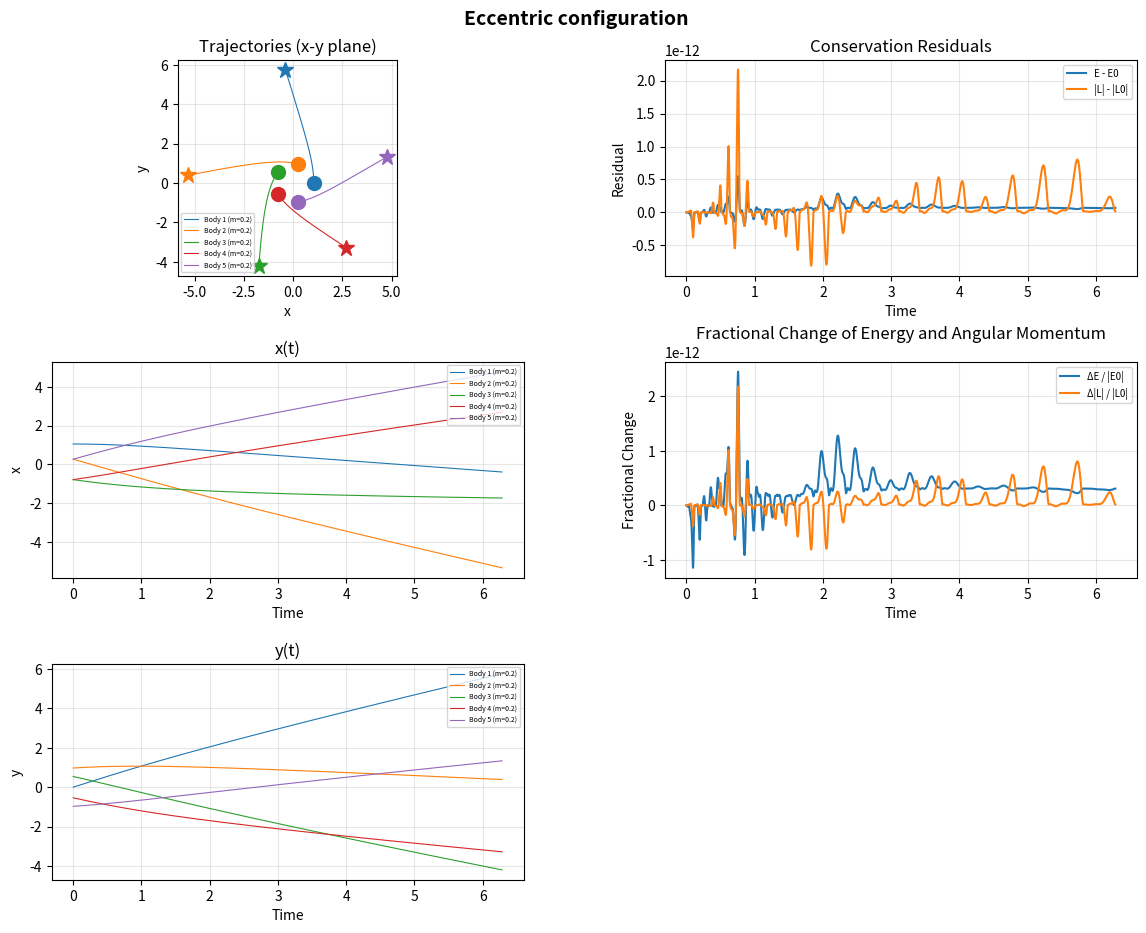

Generate this figure with matplotlib:
# generate jacobi coordinates for the NBP simulation
import numpy as np
import matplotlib.pyplot as plt
from scipy.integrate import solve_ivp
import scipy

def jacobi_coordinates(positions, masses):
    """
    Compute Jacobi coordinates for a system of bodies.

    Parameters
    ----------
    positions : ndarray, shape (N, 3)
        Cartesian positions of N bodies in an inertial frame.
    masses : ndarray, shape (N,)
        Masses of the N bodies.

    Returns
    -------
    jacobi_pos : ndarray, shape (N, 3)
        Jacobi coordinates for each body.
    """
    positions = np.array(positions, dtype=float)
    masses = np.array(masses, dtype=float)
    M = np.cumsum(masses)

    N = len(masses)
    jacobi_pos = np.zeros_like(positions)

    # First Jacobi coordinate: position of body 1 relative to body 0
    jacobi_pos[0] = positions[0]

    # Iteratively compute Jacobi coordinates
    for i in range(1, N):
        # Center of mass of all previous bodies
        total_mass_prev = np.sum(masses[:i])
        com_prev = np.sum(positions[:i] * masses[:i, None], axis=0) / total_mass_prev
        jacobi_pos[i] = positions[i] - com_prev

    return jacobi_pos


def reduced_masses(masses):
    """
    Compute the Jacobi reduced masses eta_i = M_i * m_{i+1} / M_{i+1}.

    Following Scheeres' notation (Jacobi_Notation.pdf):
      M_0 = 0, M_i = M_{i-1} + m_i  for i = 1, ..., N
      eta_i = M_i * m_{i+1} / M_{i+1}  for i = 1, ..., N-1

    Here the input masses array is 0-indexed: masses[0] = m_1, ..., masses[N-1] = m_N.

    Parameters
    ----------
    masses : ndarray, shape (N,)
        Masses of the N bodies (0-indexed).

    Returns
    -------
    eta : ndarray, shape (N-1,)
        Reduced masses for Jacobi coordinates i = 1, ..., N-1.
    """
    masses = np.array(masses, dtype=float)
    N = len(masses)
    # M[i] = sum of masses[0..i] (i.e., M_1, M_2, ..., M_N in Scheeres' notation)
    M = np.cumsum(masses)
    eta = np.zeros(N - 1)
    for i in range(N - 1):
        # eta_{i+1} in Scheeres' 1-indexed notation = M[i] * masses[i+1] / M[i+1]
        # Here i is 0-indexed Jacobi index (R_1 corresponds to i=0 in eta)
        eta[i] = M[i] * masses[i + 1] / M[i + 1]
    return eta


def jacobi_linear_transform(masses):
    """
    Return linear transform L (shape (N, N)) such that
    jacobi_pos = L @ cartesian_positions (applied per-coordinate).

    The Jacobi coordinates used in this module are defined recursively as
    J_0 = x_0
    J_i = x_i - (sum_{j=0..i-1} m_j * x_j) / (sum_{j=0..i-1} m_j),  for i >= 1

    Therefore each row i of L satisfies:
      L[i, i] = 1
      L[i, j] = -m_j / (sum_{k=0..i-1} m_k)   for j < i
      L[i, j] = 0                                 for j > i

    This linear operator maps Cartesian positions to Jacobi coordinates
    independently for each Cartesian axis (x, y, z). We use the same
    linear mapping to transform Cartesian accelerations into Jacobi
    accelerations (jac_acc = L @ cart_acc) because the mapping is
    mass-weighted and purely linear.
    """
    masses = np.array(masses, dtype=float)
    N = len(masses)
    L = np.zeros((N, N), dtype=float)
    for i in range(N):
        if i == 0:
            L[0, 0] = 1.0
        else:
            L[i, i] = 1.0
            total_prev = np.sum(masses[:i])
            for j in range(i):
                L[i, j] = -masses[j] / total_prev
    return L


def _potential_gradient_jacobi(jac_pos_rel, masses):
    """
    Compute -dU/dR_l for l = 1, ..., N-1 directly in Jacobi coordinates.

    Uses the partial derivative formula from Scheeres (Jacobi_Notation.pdf).
    For body pair (i, j) with i < j (1-indexed), the partial of the
    separation vector r_{ij} w.r.t. Jacobi coordinate R_l is:

        dr_{ij}/dR_l =  0                       l > j-1  or  l < i-1
                        +I                       l = j-1
                        (m_{l+1}/M_{l+1}) I      i-1 < l < j-1
                        -(M_{i-1}/M_i) I         l = i-1

    Mapping to 0-indexed bodies a < b  (a = i-1, b = j-1):
        l = b    =>  +1
        a < l < b => masses[l] / cum[l]
        l = a    =>  -(cum[a-1] / cum[a])   (zero when a = 0)

    The generalized force is then:
        -dU/dR_l = -sum_{a<b} F_{ab} * c_l

    where F_{ab} = G * m_a * m_b * r_{ab} / |r_{ab}|^3  and c_l is the
    coefficient from the partial derivative table above.

    Note the sign: U = -G sum m_i m_j / |r_{ij}|, so
      dU/dR_l = +G sum m_i m_j r_{ij}/|r_{ij}|^3 * c_l = +sum F_{ab} * c_l
      => -dU/dR_l = -sum F_{ab} * c_l

    Parameters
    ----------
    jac_pos_rel : ndarray, shape (N-1, 3)
        Jacobi relative positions R_1, ..., R_{N-1} (0-indexed as [0..N-2]).
    masses : ndarray, shape (N,)
        Masses of the N bodies (0-indexed).

    Returns
    -------
    neg_dUdR : ndarray, shape (N-1, 3)
        The generalized Jacobi force -dU/dR_l for l = 1, ..., N-1.
    """
    masses = np.array(masses, dtype=float)
    N = len(masses)
    d = jac_pos_rel.shape[1]
    G = 1.0

    cum = np.cumsum(masses)  # cum[k] = m_0 + ... + m_k

    # Convert Jacobi -> inertial to get separation vectors
    full_jac = np.zeros((N, d))
    full_jac[1:] = jac_pos_rel
    cart_pos = positions_from_jacobi(full_jac, masses)

    neg_dUdR = np.zeros((N - 1, d))

    for a in range(N):
        for b in range(a + 1, N):
            r_vec = cart_pos[b] - cart_pos[a]
            r_mag = np.linalg.norm(r_vec)
            if r_mag == 0:
                continue
            F_ab = G * masses[a] * masses[b] * r_vec / r_mag**3

            # -dU/dR_l = -sum F_ab * c_l  (note the overall minus sign)

            # l = b: coefficient +1
            neg_dUdR[b - 1] -= F_ab

            # l = a: coefficient -(cum[a-1]/cum[a]), only for a >= 1
            if a >= 1:
                neg_dUdR[a - 1] += (cum[a - 1] / cum[a]) * F_ab

            # a < l < b: coefficient masses[l]/cum[l]
            for l in range(max(a + 1, 1), b):
                neg_dUdR[l - 1] -= (masses[l] / cum[l]) * F_ab

    return neg_dUdR


# generate the EOM using Lagrangian equations in Jacobi coordinates
def equations_of_motion(t, y, masses):
    """
    Compute the derivatives for the N-body problem using the Lagrangian
    formulation in Jacobi coordinates (Scheeres, Jacobi_Notation.pdf).

    The state vector contains only the N-1 relative Jacobi coordinates
    R_1, ..., R_{N-1} and their velocities (R_0 is the ignorable CoM
    coordinate, fixed at the origin).

    The Lagrangian is L = T - U where:
      T = (1/2) sum_{i=1}^{N-1} eta_i * V_i . V_i
      U = -G sum_{i<j} m_i m_j / |r_{ij}|

    The EOM are:  eta_i * R_i'' = -dU/dR_i
    or equivalently: R_i'' = (1/eta_i) * (-dU/dR_i)

    Parameters
    ----------
    t : float
        Time variable (required by ODE solvers).
    y : ndarray, shape (2*(N-1)*3,)
        State vector: [R_1, ..., R_{N-1}, V_1, ..., V_{N-1}] flattened.
    masses : ndarray, shape (N,)
        Masses of the N bodies.

    Returns
    -------
    dydt : ndarray, shape (2*(N-1)*3,)
        Derivative of the state vector.
    """
    masses = np.array(masses, dtype=float)
    N = len(masses)
    n_rel = N - 1
    dim = 3

    state_size = n_rel * dim
    jac_pos_rel = y[:state_size].reshape((n_rel, dim))   # R_1, ..., R_{N-1}
    jac_vel_rel = y[state_size:].reshape((n_rel, dim))   # V_1, ..., V_{N-1}

    # Compute the Jacobi reduced masses eta_i
    eta = reduced_masses(masses)

    # Compute the generalized Jacobi force: -dU/dR_l
    neg_dUdR = _potential_gradient_jacobi(jac_pos_rel, masses)

    # Jacobi accelerations: R_i'' = (1/eta_i) * (-dU/dR_i)
    jac_acc_rel = neg_dUdR / eta[:, None]

    dydt = np.zeros_like(y)
    dydt[:state_size] = jac_vel_rel.flatten()
    dydt[state_size:] = jac_acc_rel.flatten()

    return dydt

def positions_from_jacobi(jacobi_pos, masses):
    """
    Convert Jacobi coordinates back to Cartesian positions.

    Parameters
    ----------
    jacobi_pos : ndarray, shape (N, 3)
        Jacobi coordinates for each body.
    masses : ndarray, shape (N,)
        Masses of the N bodies.

    Returns
    -------
    positions : ndarray, shape (N, 3)
        Cartesian positions of N bodies in an inertial frame.
    """
    N = len(masses)
    positions = np.zeros_like(jacobi_pos)

    # First body is at the origin
    positions[0] = jacobi_pos[0]

    # Iteratively compute Cartesian positions
    for i in range(1, N):
        total_mass_prev = np.sum(masses[:i])
        com_prev = np.sum(positions[:i] * masses[:i, None], axis=0) / total_mass_prev
        positions[i] = jacobi_pos[i] + com_prev

    return positions

def velocities_from_jacobi(jacobi_vel, masses):
    """
    Convert Jacobi velocities back to Cartesian velocities.

    Parameters
    ----------
    jacobi_vel : ndarray, shape (N, 3)
        Jacobi velocities for each body.
    masses : ndarray, shape (N,)
        Masses of the N bodies.

    Returns
    -------
    velocities : ndarray, shape (N, 3)
        Cartesian velocities of N bodies in an inertial frame.
    """
    N = len(masses)
    velocities = np.zeros_like(jacobi_vel)

    # First body is at rest in the inertial frame
    velocities[0] = jacobi_vel[0]

    # Iteratively compute Cartesian velocities
    for i in range(1, N):
        total_mass_prev = np.sum(masses[:i])
        com_prev_vel = np.sum(velocities[:i] * masses[:i, None], axis=0) / total_mass_prev
        velocities[i] = jacobi_vel[i] + com_prev_vel

    return velocities

def simulate_nbp(initial_positions, initial_velocities, masses, t_span, dt):
    """
    Simulate the N-body problem using the Lagrangian formulation in Jacobi
    coordinates (Scheeres, Jacobi_Notation.pdf).

    The integration is performed on the N-1 relative Jacobi coordinates
    R_1, ..., R_{N-1} (the CoM coordinate R_0 is ignorable and fixed at the
    origin). The EOM are:

        eta_i * R_i'' = -dU/dR_i

    where eta_i = M_i * m_{i+1} / M_{i+1} are the Jacobi reduced masses.

    Parameters
    ----------
    initial_positions : ndarray, shape (N, 3)
        Initial Cartesian positions of N bodies in an inertial frame.
    initial_velocities : ndarray, shape (N, 3)
        Initial Cartesian velocities of N bodies in an inertial frame.
    masses : ndarray, shape (N,)
        Masses of the N bodies.
    t_span : tuple
        Time span for the simulation (t_start, t_end).
    dt : float
        Time step for the simulation.

    Returns
    -------
    times : ndarray
        Array of time points.
    positions : ndarray, shape (M, N, 3)
        Array of Cartesian positions at each time point.
    velocities : ndarray, shape (M, N, 3)
        Array of Cartesian velocities at each time point.
    """
    # Ensure masses is a numpy array
    masses = np.array(masses, dtype=float)
    N = len(masses)

    # Convert initial conditions to Jacobi coordinates
    jacobi_pos = jacobi_coordinates(initial_positions, masses)
    jacobi_vel = jacobi_coordinates(initial_velocities, masses)

    # Extract only the N-1 relative Jacobi coordinates (drop R_0, the CoM)
    jac_pos_rel = jacobi_pos[1:]   # shape (N-1, 3)
    jac_vel_rel = jacobi_vel[1:]   # shape (N-1, 3)

    # Flatten initial conditions for ODE solver
    y0 = np.hstack((jac_pos_rel.flatten(), jac_vel_rel.flatten()))

    # Time points for integration (inclusive endpoints, avoid floating-point overshoot)
    t0, t1 = t_span
    if t1 <= t0:
        raise ValueError("t_span must have t_end > t_start")
    if dt <= 0:
        raise ValueError("dt must be positive")
    num_steps = max(2, int(np.floor((t1 - t0) / dt)) + 1)
    t_eval = np.linspace(t0, t1, num_steps)

    # Integrate equations of motion with tighter tolerances and high-order method
    sol = solve_ivp(
        equations_of_motion,
        t_span,
        y0,
        args=(masses,),
        t_eval=t_eval,
        method='DOP853',
        rtol=1e-12,
        atol=1e-14,
    )

    times = sol.t
    M_steps = len(times)
    n_rel = N - 1
    state_size = n_rel * 3

    # Convert Jacobi solution back to Cartesian coordinates for each time step
    positions = np.zeros((M_steps, N, 3))
    velocities = np.zeros((M_steps, N, 3))
    for k in range(M_steps):
        jac_pos_rel_k = sol.y[:state_size, k].reshape((n_rel, 3))
        jac_vel_rel_k = sol.y[state_size:, k].reshape((n_rel, 3))

        # Reconstruct full Jacobi arrays (R_0 = 0 in CoM frame)
        jac_pos_full = np.zeros((N, 3))
        jac_pos_full[1:] = jac_pos_rel_k
        jac_vel_full = np.zeros((N, 3))
        jac_vel_full[1:] = jac_vel_rel_k

        positions[k] = positions_from_jacobi(jac_pos_full, masses)
        velocities[k] = velocities_from_jacobi(jac_vel_full, masses)

        # The reconstruction above places body 0 at the origin (since
        # jac_pos_full[0] = 0).  Shift to the centre-of-mass frame so
        # that conserved-quantity checks use an inertial frame.
        M_total = masses.sum()
        com_pos = np.sum(masses[:, None] * positions[k], axis=0) / M_total
        com_vel = np.sum(masses[:, None] * velocities[k], axis=0) / M_total
        positions[k] -= com_pos
        velocities[k] -= com_vel

    return times, positions, velocities


# Conserved quantities in the N-body problem include:
# 1. Total energy (kinetic + potential)
# 2. Total linear momentum
# 3. Total angular momentum

def compute_energy(positions, velocities, masses):
    """
    Compute the total energy of the system.

    Parameters
    ----------
    positions : ndarray, shape (N, 3)
        Cartesian positions of N bodies in an inertial frame.
    velocities : ndarray, shape (N, 3)
        Cartesian velocities of N bodies in an inertial frame.
    masses : ndarray, shape (N,)
        Masses of the N bodies.

    Returns
    -------
    energy : float
        Total energy of the system (kinetic + potential).
    """
    G = 1.0  # Gravitational constant in AU^3 / (yr^2 * solar_mass)
    masses = np.array(masses, dtype=float)

    # Kinetic energy
    kinetic = 0.5 * np.sum(masses[:, None] * velocities**2)

    # Potential energy
    potential = 0.0
    N = len(masses)
    for i in range(N):
        for j in range(i+1, N):
            r_vec = positions[j] - positions[i]
            r_mag = np.linalg.norm(r_vec)
            potential -= G * masses[i] * masses[j] / r_mag

    return kinetic + potential

# compute angular momentum
def compute_angular_momentum(positions, velocities, masses):
    """
    Compute the total angular momentum of the system.

    Parameters
    ----------
    positions : ndarray, shape (N, 3)
        Cartesian positions of N bodies in an inertial frame.
    velocities : ndarray, shape (N, 3)
        Cartesian velocities of N bodies in an inertial frame.
    masses : ndarray, shape (N,)
        Masses of the N bodies.

    Returns
    -------
    L : ndarray, shape (3,)
        Total angular momentum vector of the system.
    """
    masses = np.array(masses, dtype=float)
    L = np.zeros(3)
    for i in range(len(masses)):
        L += masses[i] * np.cross(positions[i], velocities[i])
    return L    

# simulate dynamics and check conservation of energy and angular momentum
def simulate_and_check_conservation(positions, velocities, masses, t_span, dt):
    times, pos_ts, vel_ts = simulate_nbp(positions, velocities, masses, t_span, dt)

    # Pre-allocate arrays to store conserved quantities at each time step
    M = len(times)
    energies = np.zeros(M)
    angular_momenta = np.zeros((M, 3))

    # Store initial conserved values as well
    energies[0] = compute_energy(positions, velocities, masses)
    angular_momenta[0] = compute_angular_momentum(positions, velocities, masses)

    for k in range(1, M):
        energies[k] = compute_energy(pos_ts[k], vel_ts[k], masses)
        angular_momenta[k] = compute_angular_momentum(pos_ts[k], vel_ts[k], masses)

    return times, pos_ts, vel_ts, energies, angular_momenta

def plot_results(times, pos_ts, vel_ts, masses, energies=None, angular_momenta=None, title=None):
    """
    Single-figure summary: trajectories, position components, and
    conservation residuals arranged as a 3x2 grid of subplots.

    Layout (3 rows x 2 columns):
        [0,0] x-y trajectory          [0,1] residuals (E-E0, |L|-|L0|)
        [1,0] x(t)                    [1,1] fractional change
        [2,0] y(t)
    """
    masses = np.asarray(masses, dtype=float)
    N = len(masses)
    labels = [f'Body {i+1} (m={masses[i]:.4g})' for i in range(N)]
    colors = plt.cm.tab10(np.linspace(0, 1, max(N, 10)))[:N]

    if energies is None:
        energies = np.array([compute_energy(pos_ts[k], vel_ts[k], masses) for k in range(len(times))])
    if angular_momenta is None:
        angular_momenta = np.array([compute_angular_momentum(pos_ts[k], vel_ts[k], masses) for k in range(len(times))])

    fig = plt.figure(figsize=(14, 10))
    if title:
        fig.suptitle(title, fontsize=14, fontweight='bold')
    gs = fig.add_gridspec(3, 2, hspace=0.40, wspace=0.30, top=0.93)

    # --- (0,0) x-y trajectory ---
    ax_traj = fig.add_subplot(gs[0, 0])
    for i in range(N):
        ax_traj.plot(pos_ts[:, i, 0], pos_ts[:, i, 1], color=colors[i], lw=0.8, label=labels[i])
        ax_traj.plot(pos_ts[0, i, 0], pos_ts[0, i, 1], 'o', color=colors[i],
                     ms=4 + 6 * masses[i] / masses.max())
        ax_traj.plot(pos_ts[-1, i, 0], pos_ts[-1, i, 1], '*', color=colors[i],
                     ms=6 + 6 * masses[i] / masses.max())
    ax_traj.set_aspect('equal')
    ax_traj.legend(fontsize=5, loc='lower left')
    ax_traj.set_xlabel('x')
    ax_traj.set_ylabel('y')
    ax_traj.set_title('Trajectories (x-y plane)')
    ax_traj.grid(True, alpha=0.3)

    # --- (1,0) x(t) ---
    ax_x = fig.add_subplot(gs[1, 0])
    for i in range(N):
        ax_x.plot(times, pos_ts[:, i, 0], color=colors[i], lw=0.8, label=labels[i])
    ax_x.set_ylabel('x')
    ax_x.set_xlabel('Time')
    ax_x.set_title('x(t)')
    ax_x.legend(fontsize=5, loc='upper right')
    ax_x.grid(True, alpha=0.3)

    # --- (2,0) y(t) ---
    ax_y = fig.add_subplot(gs[2, 0])
    for i in range(N):
        ax_y.plot(times, pos_ts[:, i, 1], color=colors[i], lw=0.8, label=labels[i])
    ax_y.set_ylabel('y')
    ax_y.set_xlabel('Time')
    ax_y.set_title('y(t)')
    ax_y.legend(fontsize=5, loc='upper right')
    ax_y.grid(True, alpha=0.3)

    # --- Conservation quantities ---
    E_vals = energies
    L_vals = np.linalg.norm(angular_momenta, axis=1)
    E0, L0 = E_vals[0], L_vals[0]
    E_res, L_res = E_vals - E0, L_vals - L0
    E_frac = E_res / np.abs(E0) if np.abs(E0) > 0 else E_res
    L_frac = L_res / np.abs(L0) if np.abs(L0) > 0 else L_res

    # --- (0,1) residuals ---
    ax_res = fig.add_subplot(gs[0, 1])
    ax_res.plot(times, E_res, label='E - E0')
    ax_res.plot(times, L_res, label='|L| - |L0|')
    ax_res.set_xlabel('Time')
    ax_res.set_ylabel('Residual')
    ax_res.set_title('Conservation Residuals')
    ax_res.legend(fontsize=7)
    ax_res.grid(True, alpha=0.3)

    # --- (1,1) fractional change ---
    ax_frac = fig.add_subplot(gs[1, 1])
    ax_frac.plot(times, E_frac, label='ΔE / |E0|')
    ax_frac.plot(times, L_frac, label='Δ|L| / |L0|')
    ax_frac.set_xlabel('Time')
    ax_frac.set_ylabel('Fractional Change')
    ax_frac.set_title('Fractional Change of Energy and Angular Momentum')
    ax_frac.legend(fontsize=7)
    ax_frac.grid(True, alpha=0.3)

def run_problem(name, pos, vel, masses, T_orbit, n_orbits=1, steps_per_orbit=500):
    """
    Common driver: simulate, print conservation diagnostics, plot, and show.

    Parameters
    ----------
    T_orbit : float
        One orbital period.
    n_orbits : int or float
        Number of orbital periods to simulate.
    steps_per_orbit : int
        Number of max-step intervals per orbit (controls integration resolution).
    """
    T = T_orbit * n_orbits
    t_span = (0.0, T)
    dt = T_orbit / steps_per_orbit
    times, pos_ts, vel_ts, energies, angular_momenta = simulate_and_check_conservation(
        pos, vel, masses, t_span, dt
    )
    E0 = energies[0]
    L_mags = np.linalg.norm(angular_momenta, axis=1)
    L0 = L_mags[0]
    print(f"{name}: T={T:.3f} ({n_orbits} orbits)")
    print(f"  Energy:  min={energies.min():.3e}, max={energies.max():.3e}, "
          f"rel change={(energies.max()-energies.min())/np.abs(E0):.3e}")
    print(f"  Ang Mom: min={L_mags.min():.3e}, max={L_mags.max():.3e}, "
          f"rel change={(L_mags.max()-L_mags.min())/np.abs(L0):.3e}")
    plot_results(times, pos_ts, vel_ts, masses, energies, angular_momenta, title=name)
    plt.show()

def Euler_collinear_acceleration(n_orbits=1):

    # TEST - use the Euler collinear central configuration for equal masses to verify the implementation
    # masses sum to 1, G=1 in the equations
    masses = [1/3, 1/3, 1/3]

    # Place three equal masses on the x-axis at -a, 0, +a (symmetric Euler collinear)
    a = 1.0
    pos_euler = np.array([[-a, 0.0, 0.0], [0.0, 0.0, 0.0], [a, 0.0, 0.0]])
    m = masses[0]
    omega = np.sqrt(1.25 * m / a**3)

    # Velocities for rigid rotation are perpendicular (y-direction): v = omega * x
    vel_euler = np.array([[0.0, -omega * a, 0.0], [0.0, 0.0, 0.0], [0.0, omega * a, 0.0]])

    # Integration settings
    T_orbit = 2 * np.pi / omega
    run_problem('Euler collinear', pos_euler, vel_euler, masses, T_orbit, n_orbits=n_orbits, steps_per_orbit=500)


def problem_1b(n_orbits=9):
    """ 
    Normalized Lagrange equilateral triangle configuration for three bodies. 
    """
    masses = np.array([1/2, 1/3, 1/6], dtype=float)

    # Place three masses at the vertices of an equilateral triangle (side a=1)
    a = 1.0
    pos_lagrange = np.array([
        [0.0, 0.0, 0.0],
        [1.0, 0.0, 0.0],
        [0.50, np.sqrt(3) / 2, 0.0],
    ], dtype=float)
    m = masses[0]
    omega = 1.0  # chosen for this normalized example
    com = np.sum(pos_lagrange * masses[:, None], axis=0) / np.sum(masses)
    vel_lagrange = np.zeros_like(pos_lagrange)
    for i in range(len(masses)):
        r_vec = pos_lagrange[i] - com
        vel_lagrange[i] = np.array([-omega * r_vec[1], omega * r_vec[0], 0.0])  # Perpendicular to r_vec for rigid rotation

    # Integration settings
    T_orbit = 2 * np.pi / omega
    run_problem('Lagrange Equilateral', pos_lagrange, vel_lagrange, masses, T_orbit, n_orbits=n_orbits, steps_per_orbit=500)


def problem_1c(n_orbits=1000, delta_pos_earth=None, delta_vel_earth=None):
    """
    Set up a normalized Sun/Earth/Moon system and run a simulation with 
    or without perturbations to Earth's orbit.

    Parameters
    ----------
    delta_pos_earth : ndarray, shape (3,), optional
        Position perturbation to add to Earth.
    delta_vel_earth : ndarray, shape (3,), optional
        Velocity perturbation to add to Earth.
    """

    # Raw mass ratios (relative to Solar mass)
    m_sun = 1.0
    m_earth = 3.003489614e-6   # Earth/Sun mass ratio
    m_moon = 3.694e-8          # Moon/Sun mass ratio (approx)

    masses = np.array([m_sun, m_earth, m_moon], dtype=float)
    masses /= masses.sum()

    # Positions: place Earth at x=1 AU, Moon offset from Earth by the
    # mean Earth-Moon distance (~384400 km = 0.00257 AU) along +y.
    a_earth = 1.0

    # provisional positions (Sun, Earth, Moon)
    r_sun = np.array([0.0, 0.0, 0.0])
    r_earth = np.array([a_earth, 0.0, 0.0])
    r_moon = np.array([a_earth, 0.00257, 0.0])  # Moon ~0.00257 AU from Earth in +y

    # shift positions so center of mass is at origin
    com = (masses[0] * r_sun + masses[1] * r_earth + masses[2] * r_moon) / masses.sum()
    pos = np.vstack([r_sun, r_earth, r_moon]) - com
    G = 1.0

    # Earth circular speed about Sun (approx, using Sun mass only)
    r_ES = np.linalg.norm(pos[1] - pos[0])
    omega_earth = np.sqrt(G * masses[0] / r_ES**3)
    v_earth = omega_earth * np.array([- (pos[1] - pos[0])[1], (pos[1] - pos[0])[0], 0.0])

    # Moon speed relative to Earth (circular orbit using Earth's mass)
    r_ME = np.linalg.norm(pos[2] - pos[1])
    omega_moon = np.sqrt(G * masses[1] / r_ME**3) if r_ME > 0 else 0.0
    delta_ME = pos[2] - pos[1]
    v_moon_rel = omega_moon * np.array([-delta_ME[1], delta_ME[0], 0.0])

    # Inertial velocities: Earth moves with v_earth, Moon moves with v_earth + v_moon_rel
    vel = np.zeros_like(pos)
    vel[1] = v_earth
    vel[2] = v_earth + v_moon_rel

    # Apply perturbations to Earth (and Moon, to keep relative offset) before enforcing zero total momentum
    if delta_pos_earth is not None:
        dp = np.asarray(delta_pos_earth, dtype=float) * pos[1]
        pos[1] += dp
        pos[2] += dp  # Moon moves with Earth
    if delta_vel_earth is not None:
        dv = np.asarray(delta_vel_earth, dtype=float)
        vel[1] += dv
        vel[2] += dv  # Moon's inertial velocity shifts with Earth's

    # Set Sun velocity so total linear momentum is zero
    vel[0] = - (masses[1] * vel[1] + masses[2] * vel[2]) / masses[0]

    # Integration settings
    T_orbit = 2 * np.pi / omega_earth
    run_problem('Sun-Earth-Moon', pos, vel, masses, T_orbit, n_orbits=n_orbits, steps_per_orbit=10)

# now verify that this works for a 5 body model; use solar system as model
def problem_2a(n_orbits=1):
    # Example 5-body system: Sun, Jupiter, Saturn, Uranus, Neptune (normalized)
    masses = np.array([1.0, 9.5458e-4, 2.858e-4, 4.366e-5, 5.15e-5], dtype=float)
    masses /= masses.sum()

    # Approximate initial positions (AU) and velocities (AU/yr) for a snapshot in time
    pos = np.array([
        [0.0, 0.0, 0.0],  # Sun
        [5.2, 0.0, 0.0],   # Jupiter
        [9.5, 0.0, 0.0],   # Saturn
        [19.2, 0.0, 0.0],  # Uranus
        [30.1, 0.0, 0.0],  # Neptune
    ], dtype=float)

    # Circular velocities consistent with G=1:
    # v = sqrt(G * M_sun / r) = sqrt(masses[0] / r)
    G = 1.0
    vel = np.zeros_like(pos)
    for i in range(1, len(masses)):
        r = np.linalg.norm(pos[i] - pos[0])
        v_circ = np.sqrt(G * masses[0] / r)
        vel[i] = np.array([0.0, v_circ, 0.0])

    # Shift to center of mass frame
    com_pos = np.sum(pos * masses[:, None], axis=0) / masses.sum()
    com_vel = np.sum(vel * masses[:, None], axis=0) / masses.sum()
    pos -= com_pos
    vel -= com_vel

    # Integration settings: simulate for one Jupiter orbital period
    # With G=1: T = 2*pi * r^(3/2) / sqrt(G * M_sun)
    r_jupiter = 5.2
    T_orbit = 2 * np.pi * r_jupiter**1.5 / np.sqrt(G * masses[0])

    run_problem('5-body solar system', pos, vel, masses, T_orbit, n_orbits=n_orbits, steps_per_orbit=10000)


# Run the test for the 5BP using a pentagon configuration
def problem_2b(n_orbits=1):
    G = 1.0
    # Five equal masses at the vertices of a regular pentagon, with velocities for rigid rotation
    N = 5
    masses = np.ones(N) / N
    radius = 1.0
    pos_pentagon = np.array([[radius * np.cos(2 * np.pi * i / N), radius * np.sin(2 * np.pi * i / N), 0.0] for i in range(N)])
    omega = np.sqrt(G * masses.sum() / radius**3)
    vel_pentagon = np.zeros_like(pos_pentagon)
    for i in range(N):
        r_vec = pos_pentagon[i]
        vel_pentagon[i] = np.array([-omega * r_vec[1], omega * r_vec[0], 0.0])  # Perpendicular to r_vec for rigid rotation

    T_orbit = 2 * np.pi / omega

    run_problem('Pentagon configuration', pos_pentagon, vel_pentagon, masses, T_orbit, n_orbits=n_orbits, steps_per_orbit=10000)

# place 5 bodies on eccentric orbit = 0.1 around the center of mass 
# with equidistant mean anomalies and velocities for rigid rotation; simulate and check conservation
# start simulation at periapsis for 1st body and compute initial conditions for the others accordingly
def problem_2c(n_orbits=1):
    G = 1.0
    N = 5
    masses = np.ones(N) / N
    a = 1.0  # semi-major axis
    e = 0.1  # eccentricity

    # Compute positions and velocities for each body on the eccentric orbit
    mu = G * masses.sum()
    h = np.sqrt(mu * a * (1 - e**2))  # specific angular momentum
    pos_eccentric = np.zeros((N, 3))
    vel_eccentric = np.zeros((N, 3))
    for i in range(N):
        M = 2 * np.pi * i / N  # mean anomaly
        E = M  # initial guess for Newton's method
        for _ in range(20):  # Newton's method to solve Kepler's equation: M = E - e*sin(E)
            f = E - e * np.sin(E) - M
            f_prime = 1 - e * np.cos(E)
            E -= f / f_prime

        # True anomaly and radius
        theta = 2 * np.arctan2(np.sqrt(1 + e) * np.sin(E / 2), np.sqrt(1 - e) * np.cos(E / 2))
        r = a * (1 - e**2) / (1 + e * np.cos(theta))

        pos_eccentric[i] = [r * np.cos(theta), r * np.sin(theta), 0.0]

        # Keplerian velocity components (perifocal frame)
        vx = -mu / h * np.sin(theta)
        vy =  mu / h * (e + np.cos(theta))
        vel_eccentric[i] = [vx, vy, 0.0]

    # Shift to center-of-mass frame
    com_pos = np.sum(pos_eccentric * masses[:, None], axis=0) / masses.sum()
    com_vel = np.sum(vel_eccentric * masses[:, None], axis=0) / masses.sum()
    pos_eccentric -= com_pos
    vel_eccentric -= com_vel

    T_orbit = 2 * np.pi * a**1.5 / np.sqrt(mu)

    run_problem('Eccentric configuration', pos_eccentric, vel_eccentric, masses, T_orbit, n_orbits=n_orbits, steps_per_orbit=10000)



if __name__ == '__main__':
   # Euler_collinear_acceleration()
    # Perturb Earth's position by 0.1 AU in y
    # problem_1c(delta_pos_earth=[0.20, 0.00, 0.0])
    # problem_2c()
    problem_2c()
